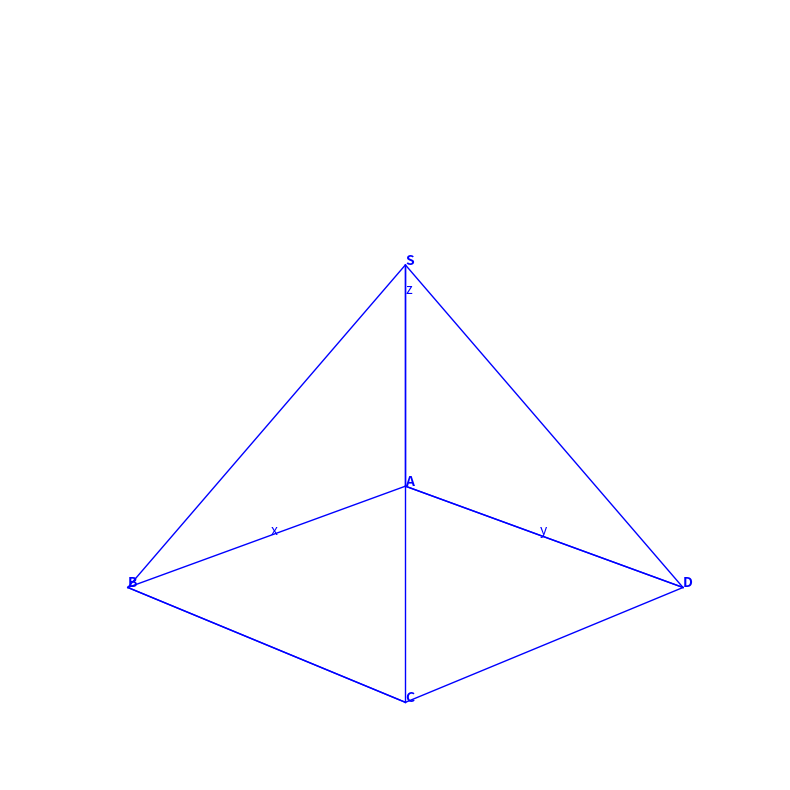

Reproduce this figure in Python. (Note: this script raises an exception after producing the figure.)
import matplotlib.pyplot as plt
from mpl_toolkits.mplot3d import Axes3D

# Set figure size
fig = plt.figure(figsize=(8, 8))
ax = fig.add_subplot(111, projection='3d')

# Define cube vertices (A, B, C, D, and S)
# A is at origin (0,0,0)
# B is at (1,0,0)
# C is at (1,1,0)
# D is at (0,1,0)
# S is at (1,1,1) — top-right-back corner
vertices = {
    'A': (0, 0, 0),
    'B': (1, 0, 0),
    'C': (1, 1, 0),
    'D': (0, 1, 0),
    'S': (1, 1, 1)
}

# Define edges of the cube (as pairs of vertex labels)
edges = [
    ('A', 'B'), ('B', 'C'), ('C', 'D'), ('D', 'A'),  # bottom face
    ('A', 'D'), ('D', 'S'), ('S', 'C'), ('C', 'B'),  # vertical and top edges
    ('B', 'S'), ('A', 'S')  # diagonal connections for full cube
]

# Draw edges
for edge in edges:
    p1 = vertices[edge[0]]
    p2 = vertices[edge[1]]
    ax.plot([p1[0], p2[0]], [p1[1], p2[1]], [p1[2], p2[2]], 'b-', linewidth=1)

# Label vertices
for label, (x, y, z) in vertices.items():
    ax.text(x, y, z, label, color='blue', fontsize=10, fontweight='bold')

# Label edges: x, y, z
# x along A to B
ax.text(0.5, 0, 0, 'x', color='blue', fontsize=10)
# y along A to D
ax.text(0, 0.5, 0, 'y', color='blue', fontsize=10)
# z along A to D (vertical, but we label near A-D edge)
ax.text(0, 0, 0.5, 'z', color='blue', fontsize=10)

# Set view angle for isometric look
ax.view_init(elev=20, azim=45)

# Remove axes for clean look
ax.set_axis_off()

# Set equal aspect ratio
ax.set_box_aspect([1,1,1])

plt.tight_layout()
plt.savefig(r"eval_workspace_gpt5/Qwen3-VL-235b-a22b-Instruct/python/AsymptoteGraphicPipeline_Coordinate_system_0-97.png", bbox_inches="tight")
